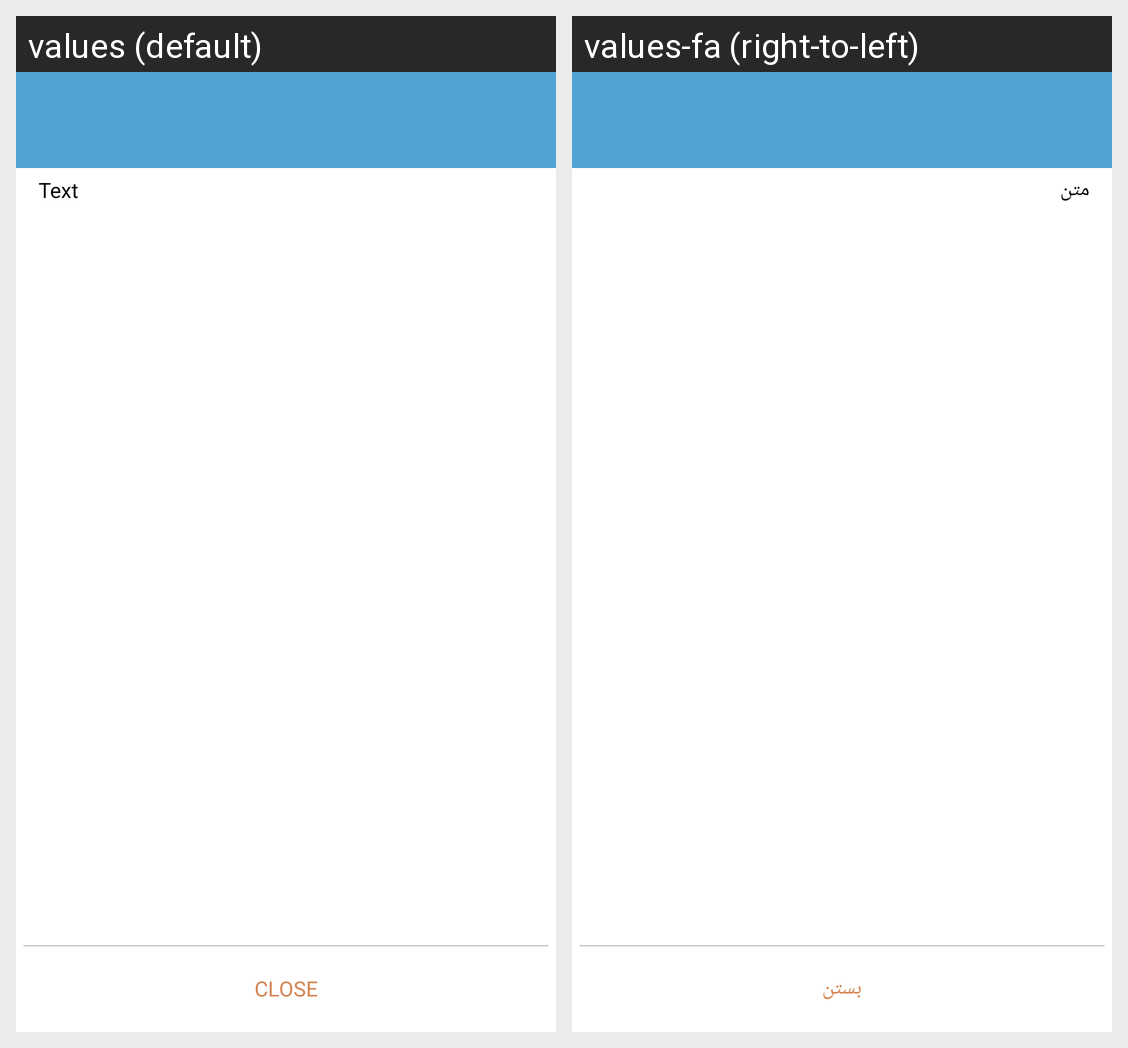

Here is an Android app screen in its default locale and in the app's own translations. Write out the translated-string differences for the strings that appear on this screen.
Android screen res/layout/dialog_message.xml rendered under 2 locales, left to right: values (default), values-fa (right-to-left). Device: Nexus 5 (rendered at 1080×1920; each locale shown at half size, 540×960, under a caption strip naming it); theme AppTheme.
Strings drawn on this screen, with the default value and each locale's value (text and hints the layout hard-codes, and strings that could not be matched under every locale, appear in the picture but are not listed):

close
  values: Close
  values-fa: بستن

text
  values: Text
  values-fa: متن
